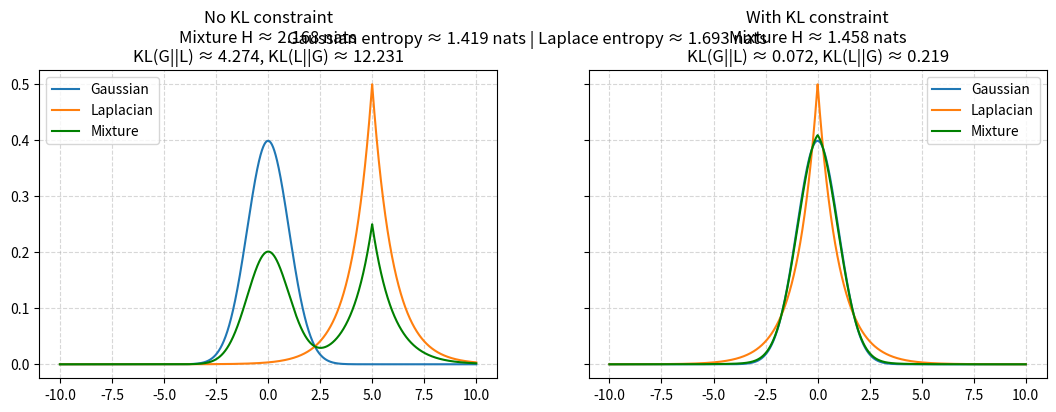

Generate this figure with matplotlib:
# import numpy as np
# import matplotlib.pyplot as plt
# from scipy.stats import norm, laplace

# # ===== 熵计算函数 =====
# def mixture_entropy(x, pdf):
#     """
#     用数值积分近似连续分布的熵：
#     H = - ∫ p(x) log p(x) dx
#     """
#     dx = x[1] - x[0]
#     return -np.sum(pdf * np.log(pdf + 1e-12)) * dx

# # ===== 理论熵公式 =====
# def gaussian_entropy(sigma):
#     """高斯分布的熵（nats）"""
#     return 0.5 * np.log(2 * np.pi * np.e * sigma**2)

# def laplace_entropy(b):
#     """拉普拉斯分布的熵（nats）"""
#     return np.log(2 * b * np.e)

# # ===== x 范围 =====
# x = np.linspace(-10, 10, 2000)

# # 无 KL 约束：两个分布相差较大
# pg1 = norm.pdf(x, loc=0, scale=1)         # 高斯 μ=0, σ=1
# pl1 = laplace.pdf(x, loc=5, scale=1)      # 拉普拉斯 μ=5, b=1
# pm1 = 0.5 * pg1 + 0.5 * pl1
# H_m1 = mixture_entropy(x, pm1)

# # 有 KL 约束：两个分布更接近
# pg2 = norm.pdf(x, loc=0, scale=1)
# pl2 = laplace.pdf(x, loc=0.5, scale=1)    # 拉普拉斯 μ=0.5, b=1
# pm2 = 0.5 * pg2 + 0.5 * pl2
# H_m2 = mixture_entropy(x, pm2)

# # 单独分布的理论熵
# H_g = gaussian_entropy(1)
# H_l = laplace_entropy(1)

# # ===== 绘图 =====
# fig, axs = plt.subplots(1, 2, figsize=(12, 4), sharey=True)

# # 无 KL 约束
# axs[0].plot(x, pg1, label="Gaussian")
# axs[0].plot(x, pl1, label="Laplacian")
# axs[0].plot(x, pm1, label="Mixture", color="green")
# axs[0].set_title(f"No KL constraint\nMixture Entropy ≈ {H_m1:.3f} nats")
# axs[0].legend()
# axs[0].grid(True, linestyle="--", alpha=0.5)

# # 有 KL 约束
# axs[1].plot(x, pg2, label="Gaussian")
# axs[1].plot(x, pl2, label="Laplacian")
# axs[1].plot(x, pm2, label="Mixture", color="green")
# axs[1].set_title(f"With KL constraint\nMixture Entropy ≈ {H_m2:.3f} nats")
# axs[1].legend()
# axs[1].grid(True, linestyle="--", alpha=0.5)

# plt.suptitle(
#     f"Gaussian entropy ≈ {H_g:.3f} nats | Laplace entropy ≈ {H_l:.3f} nats"
# )
# plt.show()



import numpy as np
import matplotlib.pyplot as plt
from scipy.stats import norm, laplace

# ===== 熵计算函数 =====
def mixture_entropy(x, pdf):
    """连续分布熵的数值近似（nats）"""
    dx = x[1] - x[0]
    return -np.sum(pdf * np.log(pdf + 1e-12)) * dx

# ===== KL 散度计算函数 =====
def kl_divergence(p, q, x):
    """
    计算 D_KL(p || q) 的数值近似
    p, q: 概率密度函数值
    """
    dx = x[1] - x[0]
    return np.sum(p * (np.log(p + 1e-12) - np.log(q + 1e-12))) * dx

# ===== 理论熵公式 =====
def gaussian_entropy(sigma):
    return 0.5 * np.log(2 * np.pi * np.e * sigma**2)

def laplace_entropy(b):
    return np.log(2 * b * np.e)

# ===== x 范围 =====
x = np.linspace(-10, 10, 20000)

# 情况 1：无 KL 约束
pg1 = norm.pdf(x, loc=0, scale=1)
pl1 = laplace.pdf(x, loc=5, scale=1)
pm1 = 0.5 * pg1 + 0.5 * pl1
H_m1 = mixture_entropy(x, pm1)
KL_pg_pl1 = kl_divergence(pg1, pl1, x)
KL_pl_pg1 = kl_divergence(pl1, pg1, x)

# 情况 2：有 KL 约束（均值更接近）
pg2 = norm.pdf(x, loc=0, scale=1)
pl2 = laplace.pdf(x, loc=0.0, scale=1)
pm2 = 0.9 * pg2 + 0.1 * pl2
H_m2 = mixture_entropy(x, pm2)
KL_pg_pl2 = kl_divergence(pg2, pl2, x)
KL_pl_pg2 = kl_divergence(pl2, pg2, x)

# 单分布理论熵
H_g = gaussian_entropy(1)
H_l = laplace_entropy(1)

# ===== 绘图 =====
fig, axs = plt.subplots(1, 2, figsize=(13, 4), sharey=True)

# 无 KL 约束
axs[0].plot(x, pg1, label="Gaussian")
axs[0].plot(x, pl1, label="Laplacian")
axs[0].plot(x, pm1, label="Mixture", color="green")
axs[0].set_title(
    f"No KL constraint\n"
    f"Mixture H ≈ {H_m1:.3f} nats\n"
    f"KL(G||L) ≈ {KL_pg_pl1:.3f}, KL(L||G) ≈ {KL_pl_pg1:.3f}"
)
axs[0].legend()
axs[0].grid(True, linestyle="--", alpha=0.5)

# 有 KL 约束
axs[1].plot(x, pg2, label="Gaussian")
axs[1].plot(x, pl2, label="Laplacian")
axs[1].plot(x, pm2, label="Mixture", color="green")
axs[1].set_title(
    f"With KL constraint\n"
    f"Mixture H ≈ {H_m2:.3f} nats\n"
    f"KL(G||L) ≈ {KL_pg_pl2:.3f}, KL(L||G) ≈ {KL_pl_pg2:.3f}"
)
axs[1].legend()
axs[1].grid(True, linestyle="--", alpha=0.5)

plt.suptitle(
    f"Gaussian entropy ≈ {H_g:.3f} nats | Laplace entropy ≈ {H_l:.3f} nats"
)
plt.show()
